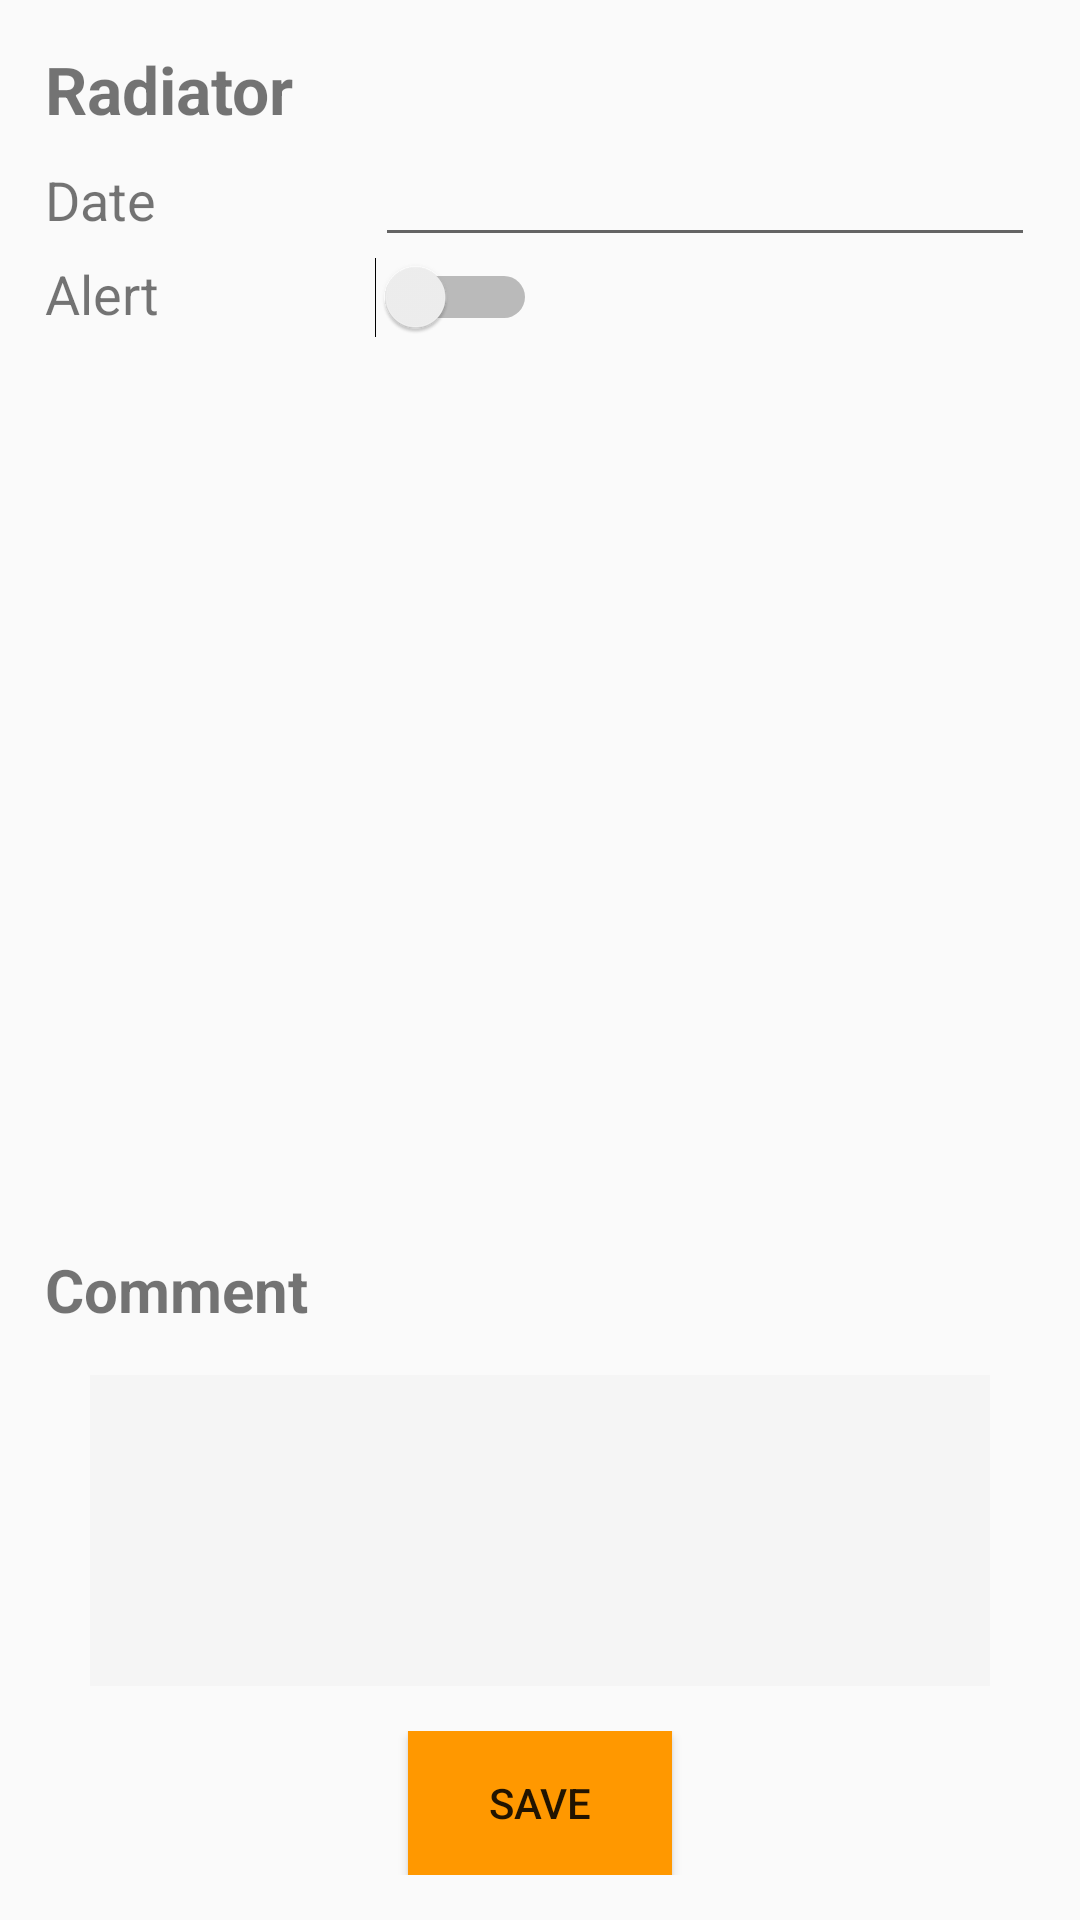

Here is an Android app screen rendered from its layout file. Give the layout XML and the strings, colors and styles it references.
<!-- AndroidManifest.xml: application theme AppTheme -->
<!-- res/layout/fragment_radiater_service.xml -->
<?xml version="1.0" encoding="utf-8"?>
<RelativeLayout xmlns:android="http://schemas.android.com/apk/res/android"
    xmlns:tools="http://schemas.android.com/tools"
    android:layout_width="match_parent"
    android:layout_height="match_parent"
    tools:context="com.carmemorize.app.activity.AddCar">

    <LinearLayout
        android:layout_below="@+id/app_bar"
        android:orientation="vertical"
        android:layout_width="match_parent"
        android:layout_height="match_parent"
        android:padding="15dp">

        <LinearLayout
            android:layout_width="match_parent"
            android:layout_height="0dp"
            android:layout_weight="1"
            android:orientation="vertical">

            <LinearLayout
                android:layout_width="match_parent"
                android:layout_height="wrap_content"
                android:orientation="horizontal">

                <TextView
                    android:layout_width="match_parent"
                    android:layout_height="wrap_content"
                    android:text="Radiator"
                    android:textStyle="bold"
                    android:textSize="22dp" />

            </LinearLayout>

            <LinearLayout
                android:layout_width="match_parent"
                android:layout_height="wrap_content"
                android:orientation="horizontal">

                <TextView
                    android:layout_width="0dp"
                    android:layout_height="wrap_content"
                    android:layout_weight="1"
                    android:textSize="18sp"
                    android:text="Date " />

                <EditText
                    android:id="@+id/et_date_radiater"
                    android:layout_width="0dp"
                    android:layout_height="wrap_content"
                    android:layout_weight="2" />

            </LinearLayout>

            <LinearLayout
                android:layout_width="match_parent"
                android:layout_height="wrap_content"
                android:orientation="horizontal">

                <TextView
                    android:layout_width="0dp"
                    android:layout_height="wrap_content"
                    android:layout_weight="1"
                    android:textSize="18sp"
                    android:text="Alert " />

                <LinearLayout
                    android:layout_width="0dp"
                    android:layout_weight="2"
                    android:layout_height="wrap_content">

                    <Switch
                        android:layout_width="wrap_content"
                        android:layout_height="wrap_content"
                        android:id="@+id/switch_radiater" />

                </LinearLayout>

            </LinearLayout>

        </LinearLayout>

        <LinearLayout
            android:orientation="vertical"
            android:id="@+id/layout_image_tax"
            android:layout_width="match_parent"
            android:layout_weight="0.40"
            android:layout_height="0dp">

            <TextView
                android:text="Comment"
                android:textStyle="bold"
                android:textSize="20sp"
                android:layout_width="match_parent"
                android:layout_height="wrap_content" />

            <LinearLayout
                android:gravity="center"
                android:layout_marginRight="15dp"
                android:layout_marginTop="15dp"
                android:layout_marginBottom="15dp"
                android:layout_marginLeft="15dp"
                android:orientation="vertical"
                android:layout_width="match_parent"
                android:layout_height="0dp"
                android:layout_weight="2"
                android:background="@color/grey_100"
                android:id="@+id/txtvw_layout">

                <EditText
                    android:layout_width="match_parent"
                    android:layout_height="match_parent"
                    android:id="@+id/comment_radiater"
                    android:maxLength="200"
                    android:textSize="15dp"
                    android:gravity="top"
                    android:inputType="textMultiLine"
                    android:background="@android:color/transparent"/>


            </LinearLayout>


        </LinearLayout>



    <LinearLayout
        android:layout_alignParentBottom="true"
        android:gravity="center"
        android:layout_width="match_parent"
        android:layout_height="wrap_content"
        android:orientation="vertical">

        <Button
            android:id="@+id/btn_save_radiater"
            android:layout_width="wrap_content"
            android:layout_height="wrap_content"
            android:background="@color/colorPrimary"
            android:text="SAVE" />

    </LinearLayout>

    </LinearLayout>

</RelativeLayout>
<!-- resources referenced by this layout -->
<resources>
  <color name="colorPrimary">#FF9800</color>
  <color name="grey_100">#F5F5F5</color>
  <style name="AppTheme" parent="Theme.AppCompat.Light.NoActionBar">
          
          <item name="colorPrimary">@color/colorPrimary</item>
          <item name="colorPrimaryDark">@color/colorPrimaryDark</item>
          <item name="colorAccent">@color/colorAccent</item>
      </style>
  <color name="colorPrimaryDark">#F57C00</color>
  <color name="colorAccent">#FFD180</color>
</resources>
